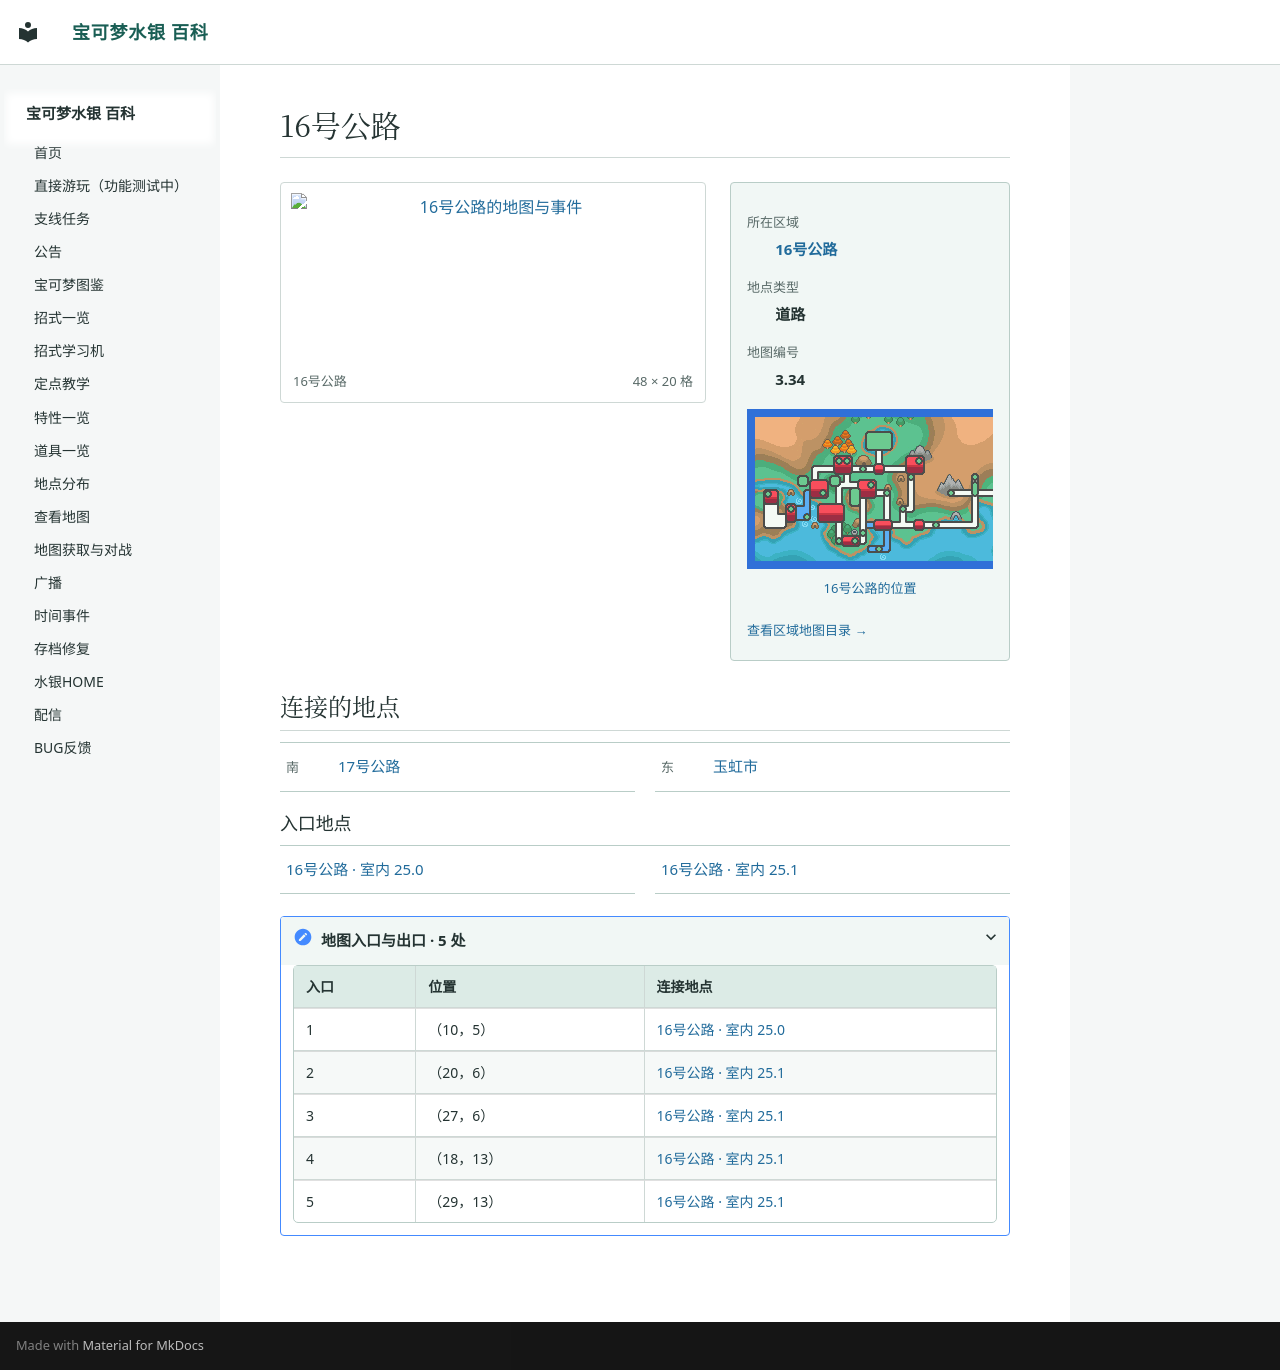

repository: Sum-Light/azoth-wiki · page: locations/map_3_34/index.html · generator: mkdocs

# 16号公路

<!-- location-atlas:start -->

<div class="loc-profile" data-location-map="3.34">
<div class="loc-profile-layout">
<div class="loc-main-map">
<a class="loc-image-link" href="../../locations/atlas/maps/map_3_34.png" target="_blank" rel="noopener">
<img src="../../locations/atlas/maps/map_3_34.png" alt="16号公路的地图与事件" loading="lazy" width="768" height="320"></a>
<div class="loc-map-caption"><span>16号公路</span><span>48 × 20 格</span></div>
</div>
<aside class="loc-facts">
<dl><dt>所在区域</dt><dd><a href="../atlas/?sec=116">16号公路</a></dd><dt>地点类型</dt><dd>道路</dd><dt>地图编号</dt><dd>3.34</dd></dl>
<a class="loc-world-preview" href="../atlas/?sec=116" aria-label="16号公路在大地图上的位置">
<span class="loc-world-canvas"><img src="../worldmap.png" alt="世界地图" loading="lazy">
<span class="loc-world-mark" style="left:57.8082%;top:31.2125%;width:3.1258%;height:3.1250%"></span>
</span></a>
<a class="loc-world-label" href="../atlas/?sec=116">16号公路的位置</a>
<a class="loc-atlas-return" href="../atlas/?sec=116">查看区域地图目录 &rarr;</a>
</aside>
</div>
<h2 id="map-connections">连接的地点</h2>
<nav class="loc-neighbors" aria-label="相邻地点">
<div><span class="loc-direction">南</span><a href="../map_3_35/">17号公路</a></div>
<div><span class="loc-direction">东</span><a href="../map_3_6/">玉虹市</a></div>
</nav>
<h3>入口地点</h3>
<nav class="loc-neighbors" aria-label="出入口连接地点">
<div><a href="../map_25_0/">16号公路 · 室内 25.0</a></div>
<div><a href="../map_25_1/">16号公路 · 室内 25.1</a></div>
</nav>
<details class="loc-entrances"><summary>地图入口与出口 · 5 处</summary>
<div class="loc-table-scroll"><table><thead><tr><th>入口</th><th>位置</th><th>连接地点</th></tr></thead><tbody>
<tr><td>1</td><td>（10，5）</td><td><a href="../map_25_0/">16号公路 · 室内 25.0</a></td></tr>
<tr><td>2</td><td>（20，6）</td><td><a href="../map_25_1/">16号公路 · 室内 25.1</a></td></tr>
<tr><td>3</td><td>（27，6）</td><td><a href="../map_25_1/">16号公路 · 室内 25.1</a></td></tr>
<tr><td>4</td><td>（18，13）</td><td><a href="../map_25_1/">16号公路 · 室内 25.1</a></td></tr>
<tr><td>5</td><td>（29，13）</td><td><a href="../map_25_1/">16号公路 · 室内 25.1</a></td></tr>
</tbody></table></div></details>
</div>

<!-- location-atlas:end -->
